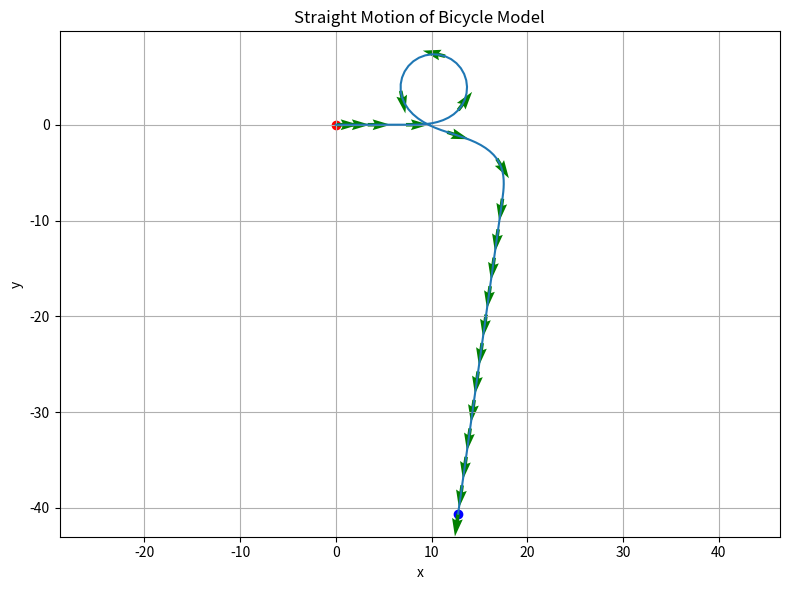

The script that saved this image:
from math import cos

import numpy as np
import matplotlib.pyplot as plt


# x = v * cos(yaw)
# y = v * sin(yaw)
# yam = v/L * tan(delta)
# v = a

# x：车辆位置的 x 坐标
# y：车辆位置的 y 坐标
# theta：车辆朝向角（yaw）
# v：车辆速度
# L：车辆轴距
# delta：前轮转角
# a：加速度

# 表示车辆的一个状态
class State:
    def __init__(self, x, y, yaw, v):
        self.x = x
        self.y = y
        self.yaw = yaw  # 航向角
        self.v = v


# 新状态 = 旧状态 + 这一个时间步内的变化量
def update(state, accel, delta, dt, L):
    # 显式欧拉：用旧状态算下一步
    # 隐式欧拉：用下一步状态反过来算
    # 半隐式 / 辛欧拉：有些量先更新，再拿新值更新别的量

    x = state.x
    y = state.y
    yaw = state.yaw
    v = state.v
    new_x = x + v * np.cos(yaw) * dt
    new_y = y + v * np.sin(yaw) * dt
    new_yaw = yaw + v / L * np.tan(delta) * dt
    new_v = v + accel * dt
    state.x = new_x
    state.y = new_y
    state.yaw = new_yaw
    state.v = new_v
    # state.x += state.v * np.cos(state.yaw) * dt
    # state.y += state.v * np.sin(state.yaw) * dt
    # state.yaw += state.v / L * np.tan(delta) * dt
    # state.v += accel * dt
    return state


def control_input(time):
    if time < 3.0:
        accel = 2
        delta = 0
    elif time < 6.0:
        accel = 0
        delta = np.deg2rad(30.0)
    elif time < 8.0:
        accel = -2
        delta = np.deg2rad(-50.0)
    else:
        accel = 0
        delta = 0
    return accel, delta


def get_history(state, dt, L, times):
    x_history = [state.x]
    y_history = [state.y]
    yaw_history = [state.yaw]
    v_history = [state.v]
    time_history = [0]
    time = 0.0
    delta = 0
    accel = 0
    while time <= times:
        accel_cmd, delta_cmd = control_input(time)
        # 转角速率限制 每秒30度
        max_steer_rate = np.deg2rad(30.0)
        delta += np.clip(delta_cmd - delta, -max_steer_rate * dt, max_steer_rate * dt)
        # 加速度变化限制 每秒1.0
        max_accel_rate = 1.0
        accel += np.clip(accel_cmd - accel, -max_accel_rate * dt, max_accel_rate * dt)

        state = update(state, accel, delta, dt, L)
        time = time + dt
        x_history.append(state.x)
        y_history.append(state.y)
        yaw_history.append(state.yaw)
        v_history.append(state.v)
        time_history.append(time)
    return x_history, y_history, yaw_history, v_history, time_history


def plot_trace(x_history, y_history, yaw_history, v_history, time_history):
    plt.figure(figsize=(8, 6))
    # plt.subplot(1, 3, 1)
    plt.plot(x_history, y_history)
    plt.scatter(x_history[0], y_history[0], c='red')
    plt.scatter(x_history[-1], y_history[-1], c='blue')

    arrow_step = max(1, len(x_history) // 20)
    xs = np.array(x_history[::arrow_step])
    ys = np.array(y_history[::arrow_step])
    yaws = np.array(yaw_history[::arrow_step])
    arrow_len = 0.05 * max(np.ptp(x_history), np.ptp(y_history))
    plt.quiver(xs, ys, np.cos(yaws), np.sin(yaws),
               angles='xy', scale_units='xy', scale=1 / arrow_len,
               color='green', width=0.005)

    plt.axis('equal')
    plt.grid(True)
    plt.xlabel('x')
    plt.ylabel('y')
    plt.title('Straight Motion of Bicycle Model')

    # plt.subplot(1, 3, 2)
    # plt.plot(time_history, np.rad2deg(yaw_history))
    # plt.grid(True)
    # plt.xlabel('time')
    # plt.ylabel('Yaw')
    # plt.title('YAM')
    #
    # plt.subplot(1, 3, 3)
    # plt.plot(time_history, v_history)
    # plt.scatter(time_history[0], v_history[0], c='red')
    # plt.scatter(time_history[-1], v_history[-1], c='blue')
    # plt.axis('equal')
    # plt.grid(True)
    # plt.xlabel('time')
    # plt.ylabel('V')
    # plt.title('speed')

    plt.tight_layout()
    plt.show()


def main():
    state = State(0, 0, 0, 1.0)
    x_history, y_history, yaw_history, v_history, time_history = get_history(state, 0.1, 2, 20)
    plot_trace(x_history, y_history, yaw_history, v_history, time_history)


if __name__ == '__main__':
    main()
